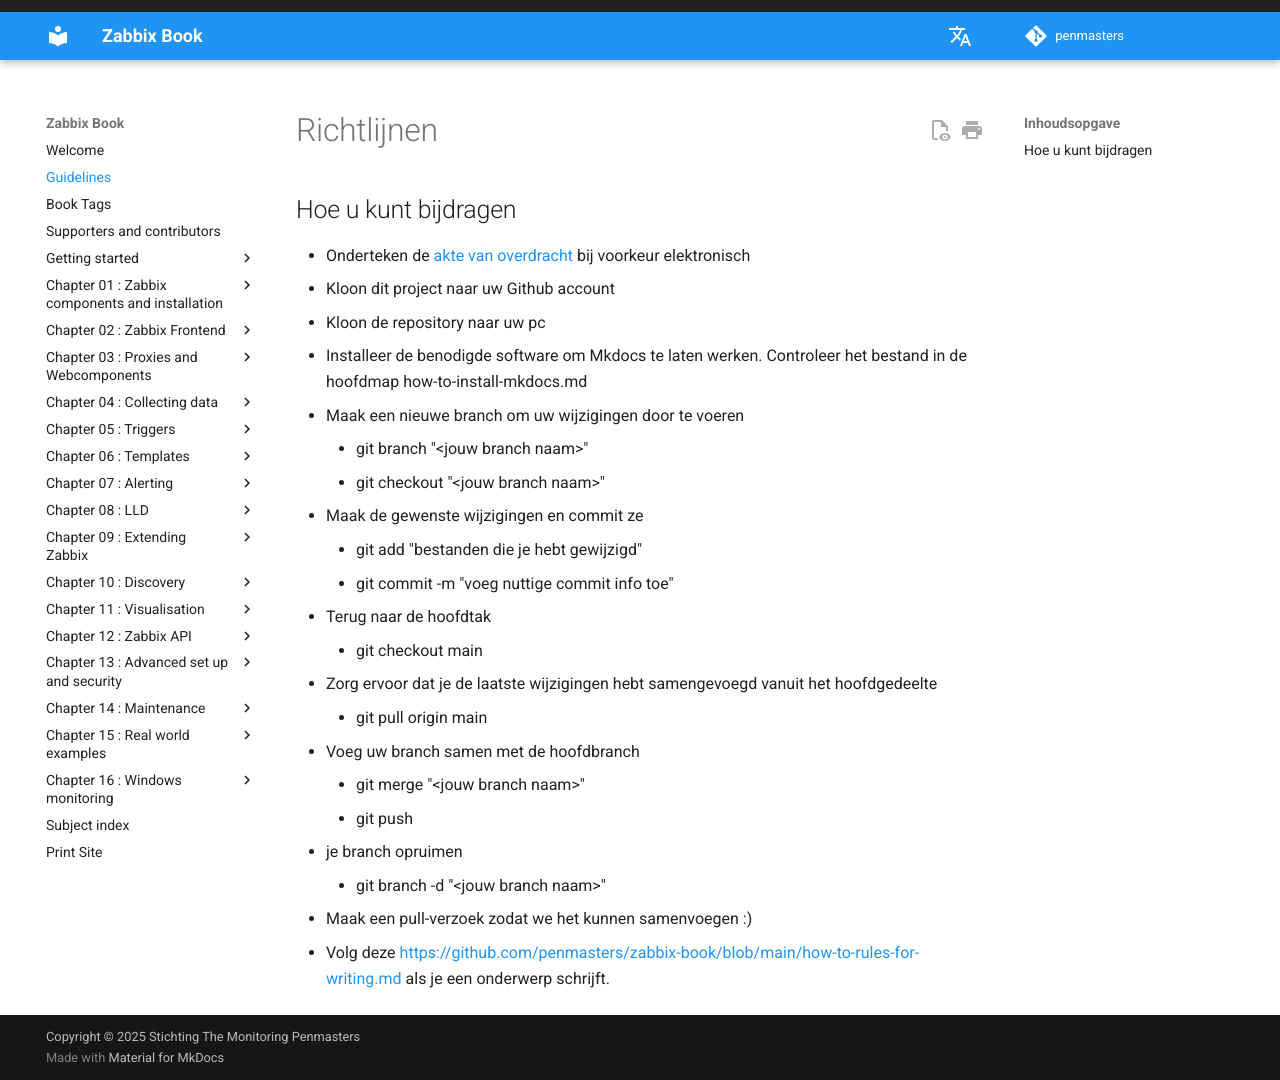

repository: penmasters/zabbix-book · page: nl/Guidelines/index.html · generator: mkdocs

# Richtlijnen

## Hoe u kunt bijdragen

- Onderteken de [akte van
  overdracht](https://www.thezabbixbook.com/files/form%20deed%20of%20transfer%20Book%20Zabbix.pdf)
  bij voorkeur elektronisch
- Kloon dit project naar uw Github account
- Kloon de repository naar uw pc

- Installeer de benodigde software om Mkdocs te laten werken. Controleer het
  bestand in de hoofdmap how-to-install-mkdocs.md
  - Maak een nieuwe branch om uw wijzigingen door te voeren
    - git branch "<jouw branch naam\>"
    - git checkout "<jouw branch naam\>"
  - Maak de gewenste wijzigingen en commit ze
    - git add "bestanden die je hebt gewijzigd"
    - git commit -m "voeg nuttige commit info toe"
  - Terug naar de hoofdtak
    - git checkout main
  - Zorg ervoor dat je de laatste wijzigingen hebt samengevoegd vanuit het
    hoofdgedeelte
    - git pull origin main
  - Voeg uw branch samen met de hoofdbranch
    - git merge "<jouw branch naam\>"
    - git push
  - je branch opruimen
    - git branch -d "<jouw branch naam\>"
- Maak een pull-verzoek zodat we het kunnen samenvoegen :)
- Volg deze
  [https://github.com/penmasters/zabbix-book/blob/main/how-to-rules-for-writing.md](https://github.com/penmasters/zabbix-book/blob/main/how-to-rules-for-writing.md)
  als je een onderwerp schrijft.
